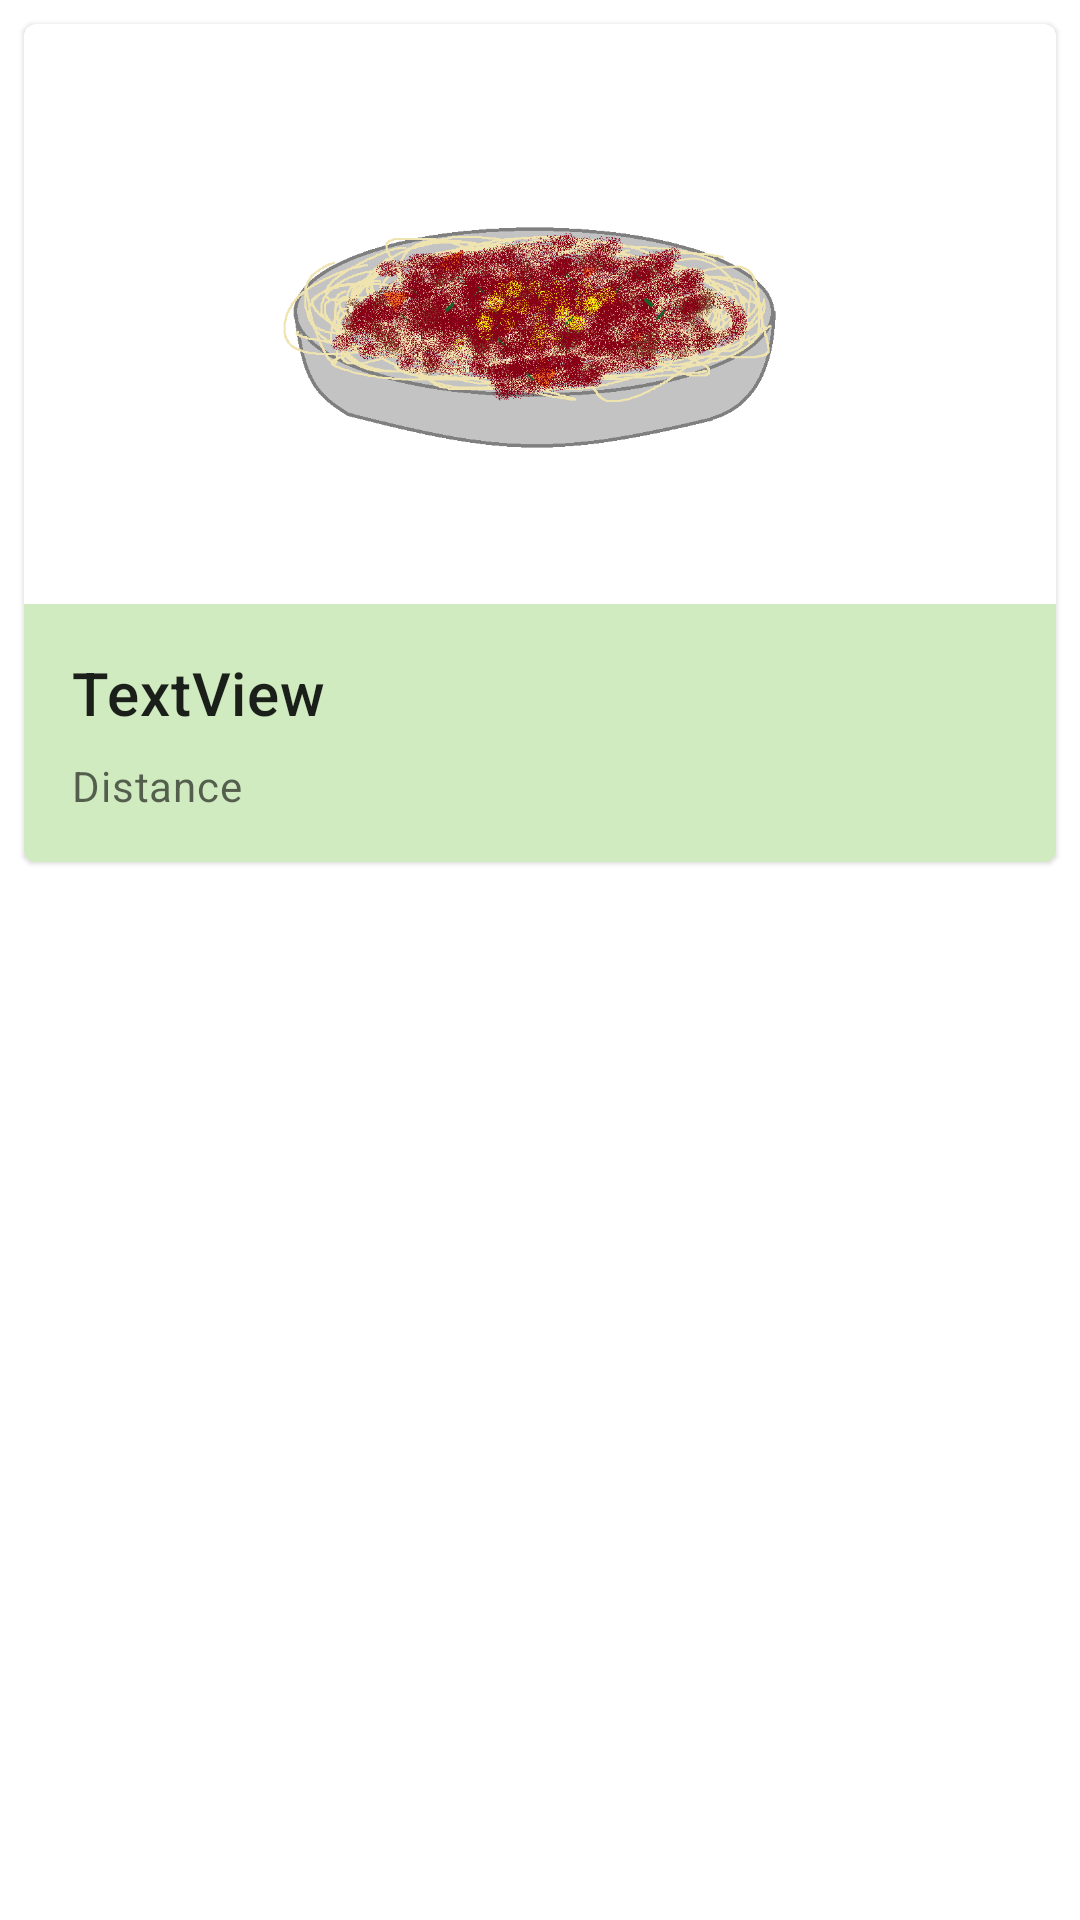

Android layout source for this screen:
<!-- AndroidManifest.xml: application theme Theme.SpareFood_App -->
<!-- res/layout/card_layout.xml -->
<?xml version="1.0" encoding="utf-8"?>
<androidx.constraintlayout.widget.ConstraintLayout xmlns:android="http://schemas.android.com/apk/res/android"
    xmlns:app="http://schemas.android.com/apk/res-auto"
    xmlns:tools="http://schemas.android.com/tools"
    android:layout_width="match_parent"
    android:layout_height="match_parent">
    <com.google.android.material.card.MaterialCardView
        android:id="@+id/card"
        android:layout_width="match_parent"
        android:layout_height="wrap_content"
        android:layout_margin="8dp"
        app:layout_constraintEnd_toEndOf="parent"
        app:layout_constraintStart_toStartOf="parent"
        app:layout_constraintTop_toTopOf="parent">
        <LinearLayout
            android:layout_width="match_parent"
            android:layout_height="wrap_content"
            android:orientation="vertical"
            android:background="@color/greenish">
            <ImageView
                android:layout_width="wrap_content"
                android:layout_height="wrap_content"
                android:src="@drawable/bolognese"
                android:contentDescription="@string/my_image_description"
                android:adjustViewBounds="true"/>
            <LinearLayout
                android:layout_width="match_parent"
                android:layout_height="wrap_content"
                android:orientation="vertical"
                android:padding="16dp">
                <TextView
                    android:id="@+id/cardTitle"
                    android:layout_width="wrap_content"
                    android:layout_height="wrap_content"
                    android:text="TextView"
                    android:textAppearance="?attr/textAppearanceHeadline6"
                    app:layout_constraintBottom_toBottomOf="parent"
                    app:layout_constraintEnd_toEndOf="parent"
                    app:layout_constraintStart_toStartOf="parent"
                    app:layout_constraintTop_toTopOf="parent"/>
                <TextView
                    android:id="@+id/cardDistance"
                    android:layout_width="wrap_content"
                    android:layout_height="wrap_content"
                    android:layout_marginTop="8dp"
                    android:text="@string/secondary_text"
                    android:textAppearance="?attr/textAppearanceBody2"
                    android:textColor="?android:attr/textColorSecondary"/>
                </LinearLayout>
        </LinearLayout>
    </com.google.android.material.card.MaterialCardView>
</androidx.constraintlayout.widget.ConstraintLayout>
<!-- resources referenced by this layout -->
<resources>
  <color name="greenish">#D1EBC0</color>
  <!-- drawable bolognese: png bitmap (drawable, 63610 bytes) -->
  <string name="my_image_description">My Image</string>
  <string name="secondary_text">Distance</string>
  <style name="Theme.SpareFood_App" parent="Theme.MaterialComponents.DayNight.DarkActionBar">
          
          <item name="colorPrimary">@color/purple_500</item>
          <item name="colorPrimaryVariant">@color/purple_700</item>
          <item name="colorOnPrimary">@color/white</item>
          
          <item name="colorSecondary">@color/teal_200</item>
          <item name="colorSecondaryVariant">@color/teal_700</item>
          <item name="colorOnSecondary">@color/black</item>
          
          <item name="android:statusBarColor" tools:targetApi="l">?attr/colorPrimaryVariant</item>
          
      </style>
  <color name="purple_500">#FF6200EE</color>
  <color name="purple_700">#FF3700B3</color>
  <color name="white">#FFFFFFFF</color>
  <color name="teal_200">#FF03DAC5</color>
  <color name="teal_700">#FF018786</color>
  <color name="black">#FF000000</color>
</resources>
